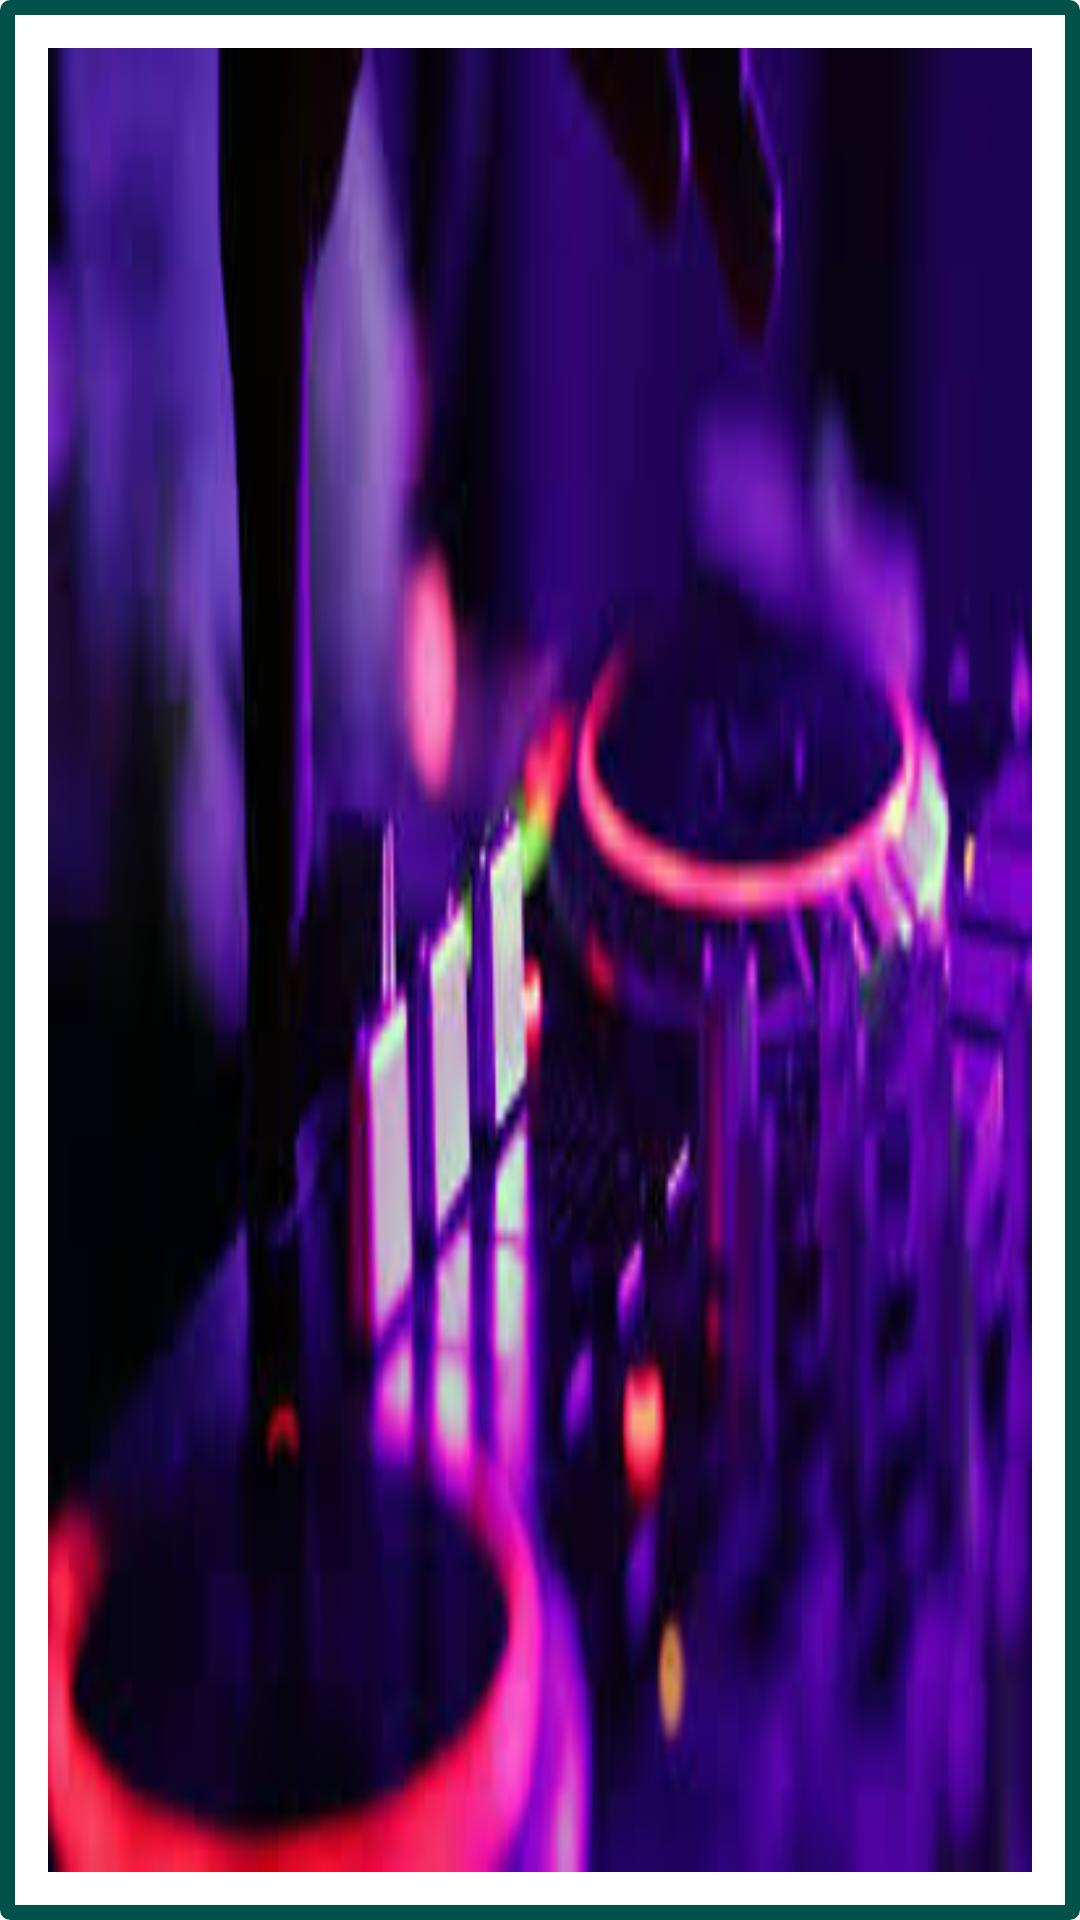

Here is an Android app screen rendered from its layout file. Give the layout XML and the strings, colors and styles it references.
<!-- AndroidManifest.xml: application theme Theme.Project7 -->
<!-- res/layout/item.xml -->
<?xml version="1.0" encoding="utf-8"?>
<LinearLayout
    xmlns:android="http://schemas.android.com/apk/res/android"
    android:orientation="vertical"
    android:layout_width="400dp"
    android:layout_margin="10dp"
    android:layout_gravity="center_horizontal"
    android:background="@drawable/border_square"
    android:layout_height="wrap_content">

    <ImageView
        android:layout_width="match_parent"
        android:layout_height="match_parent"
        android:layout_margin="6dp"
        android:id="@+id/imageview"
        android:src="@drawable/partysongs"
        android:scaleType="fitXY" />

</LinearLayout>
<!-- resources referenced by this layout -->
<resources>
  <!-- drawable border_square (drawable) -->
  <?xml version="1.0" encoding="utf-8"?>
  <shape xmlns:android="http://schemas.android.com/apk/res/android"
      android:shape="rectangle">
      <corners android:radius="1dp"/>
      <padding android:left="10dp" android:right="10dp" android:top="10dp" android:bottom="10dp"/>
      <stroke android:width="5dp" android:color="#005149"/>
  
  </shape>
  <!-- drawable partysongs: png bitmap (drawable, 64406 bytes) -->
</resources>
